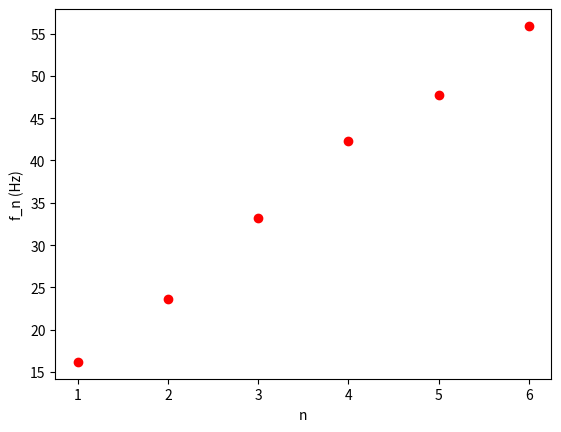

Write the Python code that produced this figure. (Note: this script raises an exception after producing the figure.)
import numpy as np
import matplotlib.pyplot as plt

n = np.array([1, 2, 3, 4, 5, 6], dtype=np.float32)
fn = np.array([16.2, 23.6, 33.2, 42.3, 47.7, 55.9], dtype=np.float32)

plt.plot(n, fn, 'ro')
plt.xlabel('n')
plt.ylabel('f_n (Hz)')

c = np.random.randn(2)

def f(n):
    return c[0] * n + c[1]

def MSE(n, fn):
    return np.mean((f(n) - fn)**2)

def get_gradient(n, fn):
    fn_pred = f(n)
    dLda = np.mean((fn_pred - fn)*n)
    dLdb = np.mean((fn_pred - fn))
    return np.array([dLda, dLdb])

i = 0
previous_loss = -1
equal_stack = 0
learning_rate = 1e-6
while True:
    i += 1
    new_learning_rate = open('./learning_rate.txt', 'r').read()
    if len(new_learning_rate) != 0:
        learning_rate = float(new_learning_rate)

    loss = MSE(n, fn)
    if loss == previous_loss:
        equal_stack += 1
    else:
        equal_stack = 0

    if equal_stack >= 5:
        break

    previous_loss = loss

    c -= learning_rate * get_gradient(n, fn)

    print(f"epoch:{i}, loss:{loss}")

print(f"a={c[0]}\nb={c[1]}\nRMSE={loss**0.5}\nR^2={1-loss/(np.var(fn))}")

domain = np.linspace(1, 6, 100)
plt.plot(domain, f(domain), 'b')
plt.show()
